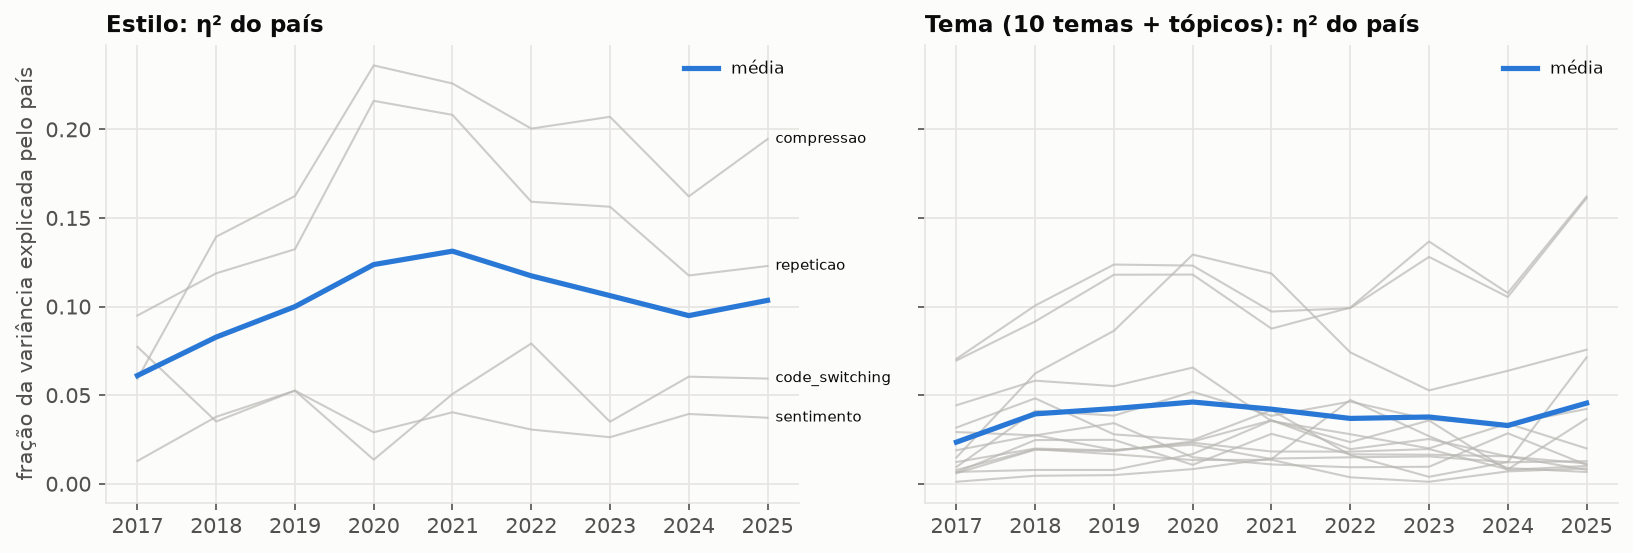

Data behind this chart, as committed beside it:
medida, grupo, eta2_medio, inclinacao_eta2
code_switching, estilo, 0.05145, 0.0005784
repeticao, estilo, 0.1474, 0.001654
compressao, estilo, 0.1764, 0.01105
sentimento, estilo, 0.03401, 0.0008533
tema_amor, tema, 0.0194, 0.0009716
tema_termino, tema, 0.02123, -0.001068
tema_festa, tema, 0.03753, 0.001642
tema_dinheiro_status, tema, 0.03087, -9.601117214079932e-05
tema_sexo, tema, 0.01943, 0.0003324
tema_violencia_rua, tema, 0.04004, -0.004634
tema_superacao, tema, 0.01678, -0.0005441
tema_nostalgia, tema, 0.07529, 0.002088
tema_espiritualidade, tema, 0.009802, 0.001618
tema_critica_social, tema, 0.0194, -0.002089
top_0, tema, 0.1121, 0.006029
top_1, tema, 0.1101, 0.007285
top_2, tema, 0.01687, 0.001268
top_3, tema, 0.01014, -0.001247
